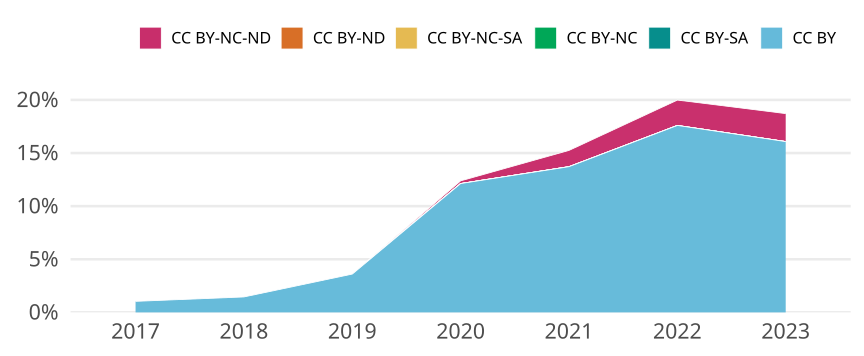

The data file committed next to this chart (first rows):
cr_year, jn_all, cc, cc_total, prop
2017, 1058, CC BY, 11, 0.0104
2017, 1058, CC BY-SA, 0, 0
2017, 1058, CC BY-NC, 0, 0
2017, 1058, CC BY-NC-SA, 0, 0
2017, 1058, CC BY-ND, 0, 0
2017, 1058, CC BY-NC-ND, 0, 0
2018, 1169, CC BY, 17, 0.01454
2018, 1169, CC BY-SA, 0, 0
2018, 1169, CC BY-NC, 0, 0
2018, 1169, CC BY-NC-SA, 0, 0
2018, 1169, CC BY-ND, 0, 0
2018, 1169, CC BY-NC-ND, 0, 0
2019, 1081, CC BY, 39, 0.03608
2019, 1081, CC BY-SA, 0, 0
2019, 1081, CC BY-NC, 0, 0
2019, 1081, CC BY-NC-SA, 0, 0
2019, 1081, CC BY-ND, 0, 0
2019, 1081, CC BY-NC-ND, 0, 0
2020, 1179, CC BY, 143, 0.1213
2020, 1179, CC BY-SA, 0, 0
2020, 1179, CC BY-NC, 0, 0
2020, 1179, CC BY-NC-SA, 0, 0
2020, 1179, CC BY-ND, 0, 0
2020, 1179, CC BY-NC-ND, 3, 0.002545
2021, 1305, CC BY, 179, 0.1372
2021, 1305, CC BY-SA, 0, 0
2021, 1305, CC BY-NC, 0, 0
2021, 1305, CC BY-NC-SA, 0, 0
2021, 1305, CC BY-ND, 0, 0
2021, 1305, CC BY-NC-ND, 20, 0.01533
2022, 1381, CC BY, 243, 0.176
2022, 1381, CC BY-SA, 0, 0
2022, 1381, CC BY-NC, 0, 0
2022, 1381, CC BY-NC-SA, 0, 0
2022, 1381, CC BY-ND, 0, 0
2022, 1381, CC BY-NC-ND, 33, 0.0239
2023, 1213, CC BY, 195, 0.1608
2023, 1213, CC BY-SA, 0, 0
2023, 1213, CC BY-NC, 0, 0
2023, 1213, CC BY-NC-SA, 0, 0
2023, 1213, CC BY-ND, 0, 0
2023, 1213, CC BY-NC-ND, 32, 0.02638
